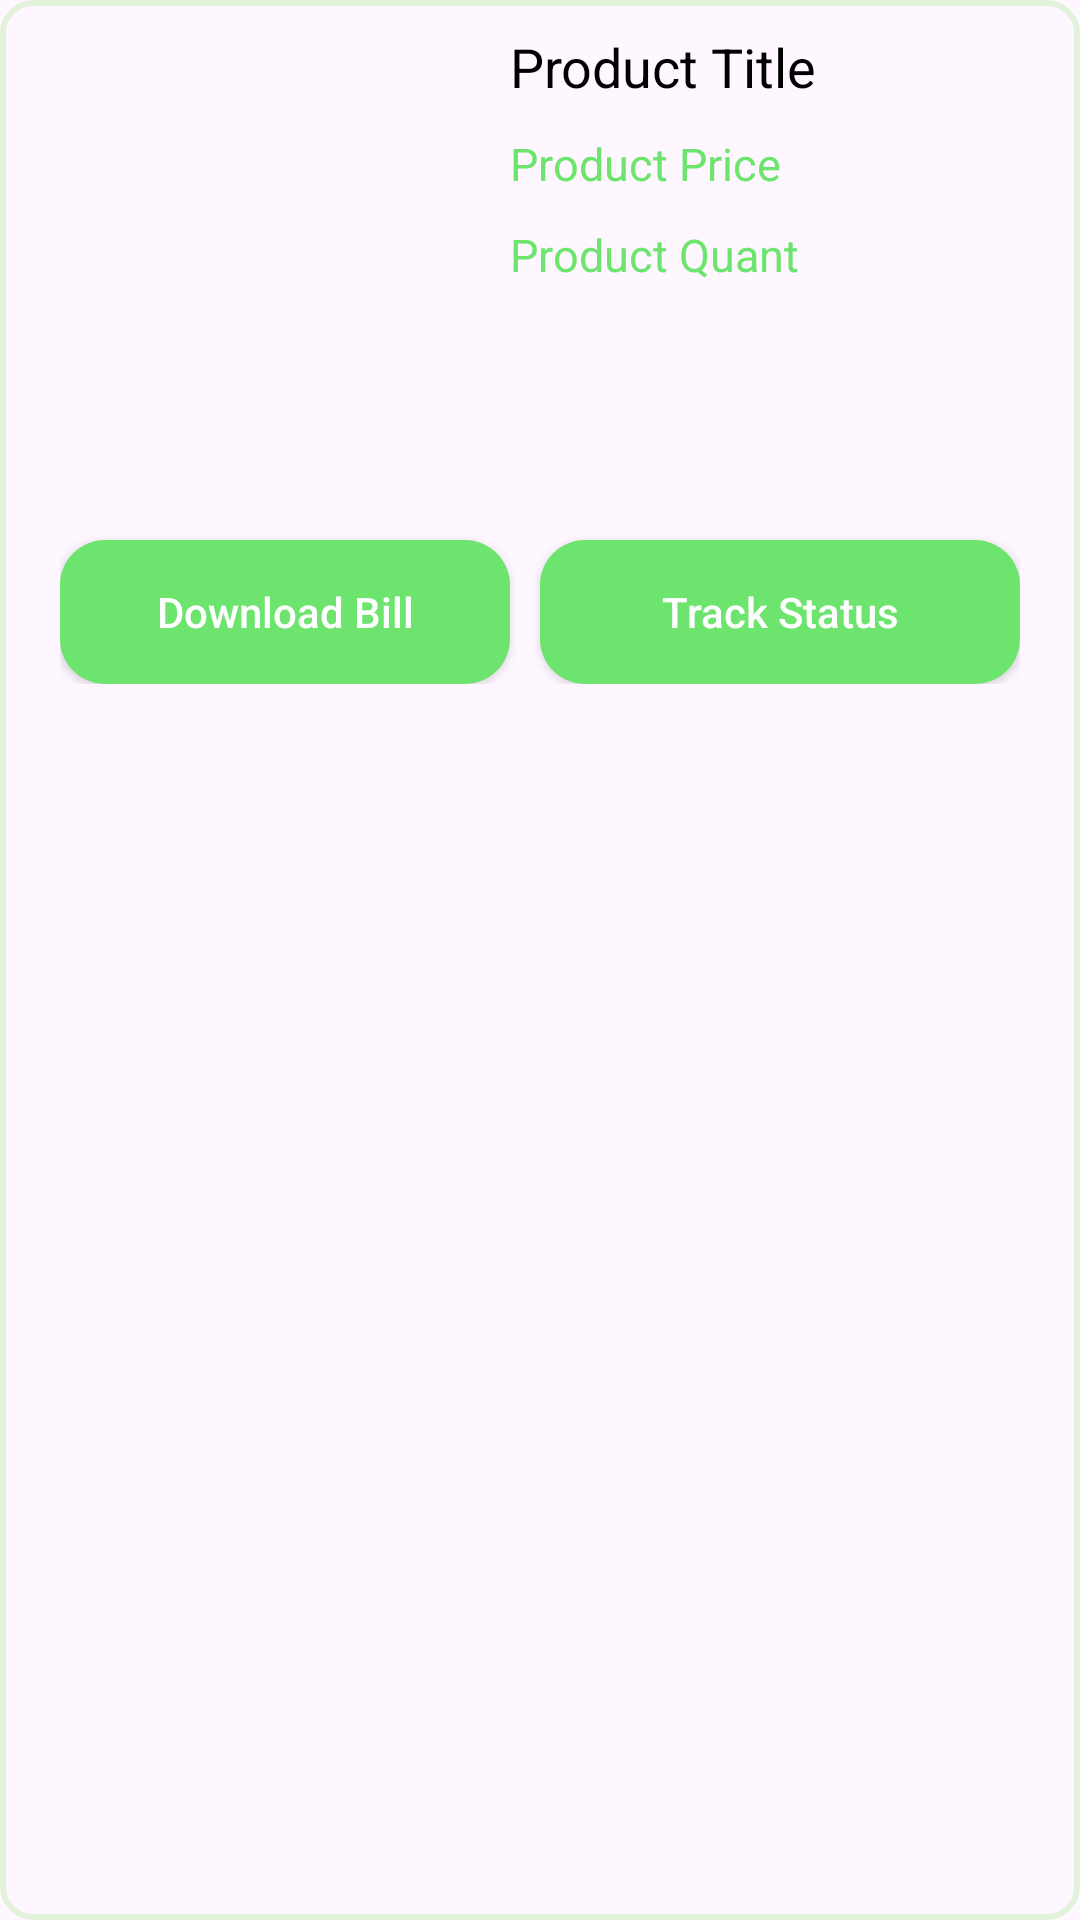

Layout XML and referenced resources for this Android screen:
<!-- AndroidManifest.xml: application theme Theme.Farming -->
<!-- res/layout/order_item.xml -->
<?xml version="1.0" encoding="utf-8"?>
<androidx.appcompat.widget.LinearLayoutCompat xmlns:android="http://schemas.android.com/apk/res/android"
    xmlns:app="http://schemas.android.com/apk/res-auto"
    android:layout_width="match_parent"
    android:layout_height="wrap_content"
    android:layout_marginBottom="10dp"
    android:background="@drawable/product_item_border"
    android:orientation="vertical"
    android:padding="10dp">

    <androidx.appcompat.widget.LinearLayoutCompat
        android:layout_width="match_parent"
        android:layout_height="wrap_content"
        android:orientation="horizontal">

        <ImageView
            android:id="@+id/productImage"
            android:layout_width="150dp"
            android:layout_height="150dp"
            android:contentDescription="productImage"
            android:scaleType="centerCrop" />


        <androidx.appcompat.widget.LinearLayoutCompat
            android:layout_width="match_parent"
            android:layout_height="wrap_content"
            android:layout_marginStart="10dp"
            android:orientation="vertical">

            <TextView
                android:id="@+id/productTitle"
                android:layout_width="match_parent"
                android:layout_height="wrap_content"
                android:layout_marginBottom="10dp"
                android:layout_weight="1"
                android:text="Product Title"
                android:textColor="@color/black"
                android:textSize="18sp" />


            <TextView
                android:id="@+id/productPrice"
                android:layout_width="match_parent"
                android:layout_height="wrap_content"
                android:layout_marginEnd="10dp"
                android:layout_marginBottom="10dp"
                android:layout_weight="1"
                android:text="Product Price"
                android:textColor="@color/green"
                android:textSize="15sp" />


            <TextView
                android:id="@+id/productQuantity"
                android:layout_width="match_parent"
                android:layout_height="wrap_content"
                android:layout_weight="1"
                android:text="Product Quant"
                android:textColor="@color/green"
                android:textSize="15sp" />


            <TextView
                android:id="@+id/inStock"
                android:layout_width="match_parent"
                android:layout_height="wrap_content"
                android:layout_marginTop="5dp"
                android:layout_weight="1"
                android:text="Out of Stock"
                android:textColor="@color/red"
                android:textSize="15sp"
                android:visibility="gone" />
        </androidx.appcompat.widget.LinearLayoutCompat>


    </androidx.appcompat.widget.LinearLayoutCompat>


    <androidx.appcompat.widget.LinearLayoutCompat
        android:layout_width="match_parent"
        android:layout_height="wrap_content"
        android:orientation="horizontal"
        android:padding="10dp">

        <androidx.appcompat.widget.AppCompatButton
            android:id="@+id/downloadBill"
            android:layout_width="match_parent"
            android:layout_height="wrap_content"
            android:layout_marginTop="10dp"
            android:layout_marginEnd="10dp"
            android:layout_weight="1"
            android:background="@drawable/button_drawable"
            android:paddingVertical="5dp"
            android:text="Download Bill"
            android:textAllCaps="false" />

        <androidx.appcompat.widget.AppCompatButton
            android:id="@+id/track_status"
            android:layout_width="match_parent"
            android:layout_height="wrap_content"
            android:layout_marginTop="10dp"
            android:layout_weight="1"
            android:background="@drawable/button_drawable"
            android:paddingVertical="5dp"
            android:text="Track Status"
            android:textAllCaps="false" />
    </androidx.appcompat.widget.LinearLayoutCompat>


    <com.shuhart.stepview.StepView
        android:id="@+id/step_view"
        android:layout_width="match_parent"
        android:layout_height="wrap_content"
        android:layout_marginTop="10dp"
        android:padding="16dp"
        android:visibility="gone"
        app:sv_animationType="Line"
        app:sv_doneCircleColor="@color/light_green"
        app:sv_doneCircleRadius="12dp"
        app:sv_doneStepLineColor="@color/light_green"
        app:sv_doneStepMarkColor="@color/white"
        app:sv_nextStepLineColor="@color/black"
        app:sv_nextTextColor="@color/black"
        app:sv_selectedCircleColor="@color/green"
        app:sv_selectedCircleRadius="12dp"
        app:sv_selectedStepNumberColor="@color/white"
        app:sv_selectedTextColor="@color/green"
        app:sv_stepLineWidth="1dp"
        app:sv_stepNumberTextSize="12sp"
        app:sv_stepPadding="4dp"
        app:sv_stepViewStyle="@style/StepView" />

</androidx.appcompat.widget.LinearLayoutCompat>
<!-- resources referenced by this layout -->
<resources>
  <color name="black">#FF000000</color>
  <color name="green">#6DE46D</color>
  <color name="light_green">#E2F2DA</color>
  <color name="red">#FF0000</color>
  <color name="white">#FFFFFFFF</color>
  <!-- drawable button_drawable (drawable) -->
  <?xml version="1.0" encoding="utf-8"?>
  <selector xmlns:android="http://schemas.android.com/apk/res/android">
  
      <item>
          <shape android:shape="rectangle">
  
              <solid android:color="@color/green" />
              <corners android:radius="15dp" />
          </shape>
      </item>
  </selector>
  <!-- drawable product_item_border (drawable) -->
  <?xml version="1.0" encoding="utf-8"?>
  <selector xmlns:android="http://schemas.android.com/apk/res/android">
  
      <item>
  
          <shape android:shape="rectangle">
  
              <corners android:radius="10dp" />
  
              <stroke android:width="2dp" android:color="@color/light_green" />
          </shape>
      </item>
  
  </selector>
  <style name="Theme.Farming" parent="Base.Theme.Farming" />
  <style name="Base.Theme.Farming" parent="Theme.Material3.DayNight.NoActionBar">
          
          
          <item name="colorPrimary">@color/green</item>
          <item name="android:textColorPrimary">@color/white</item>
          <item name="colorPrimaryDark">@color/green</item>
          <item name="android:navigationBarColor">@color/white</item>
          <item name="android:windowLightStatusBar">true</item>
      </style>
</resources>
